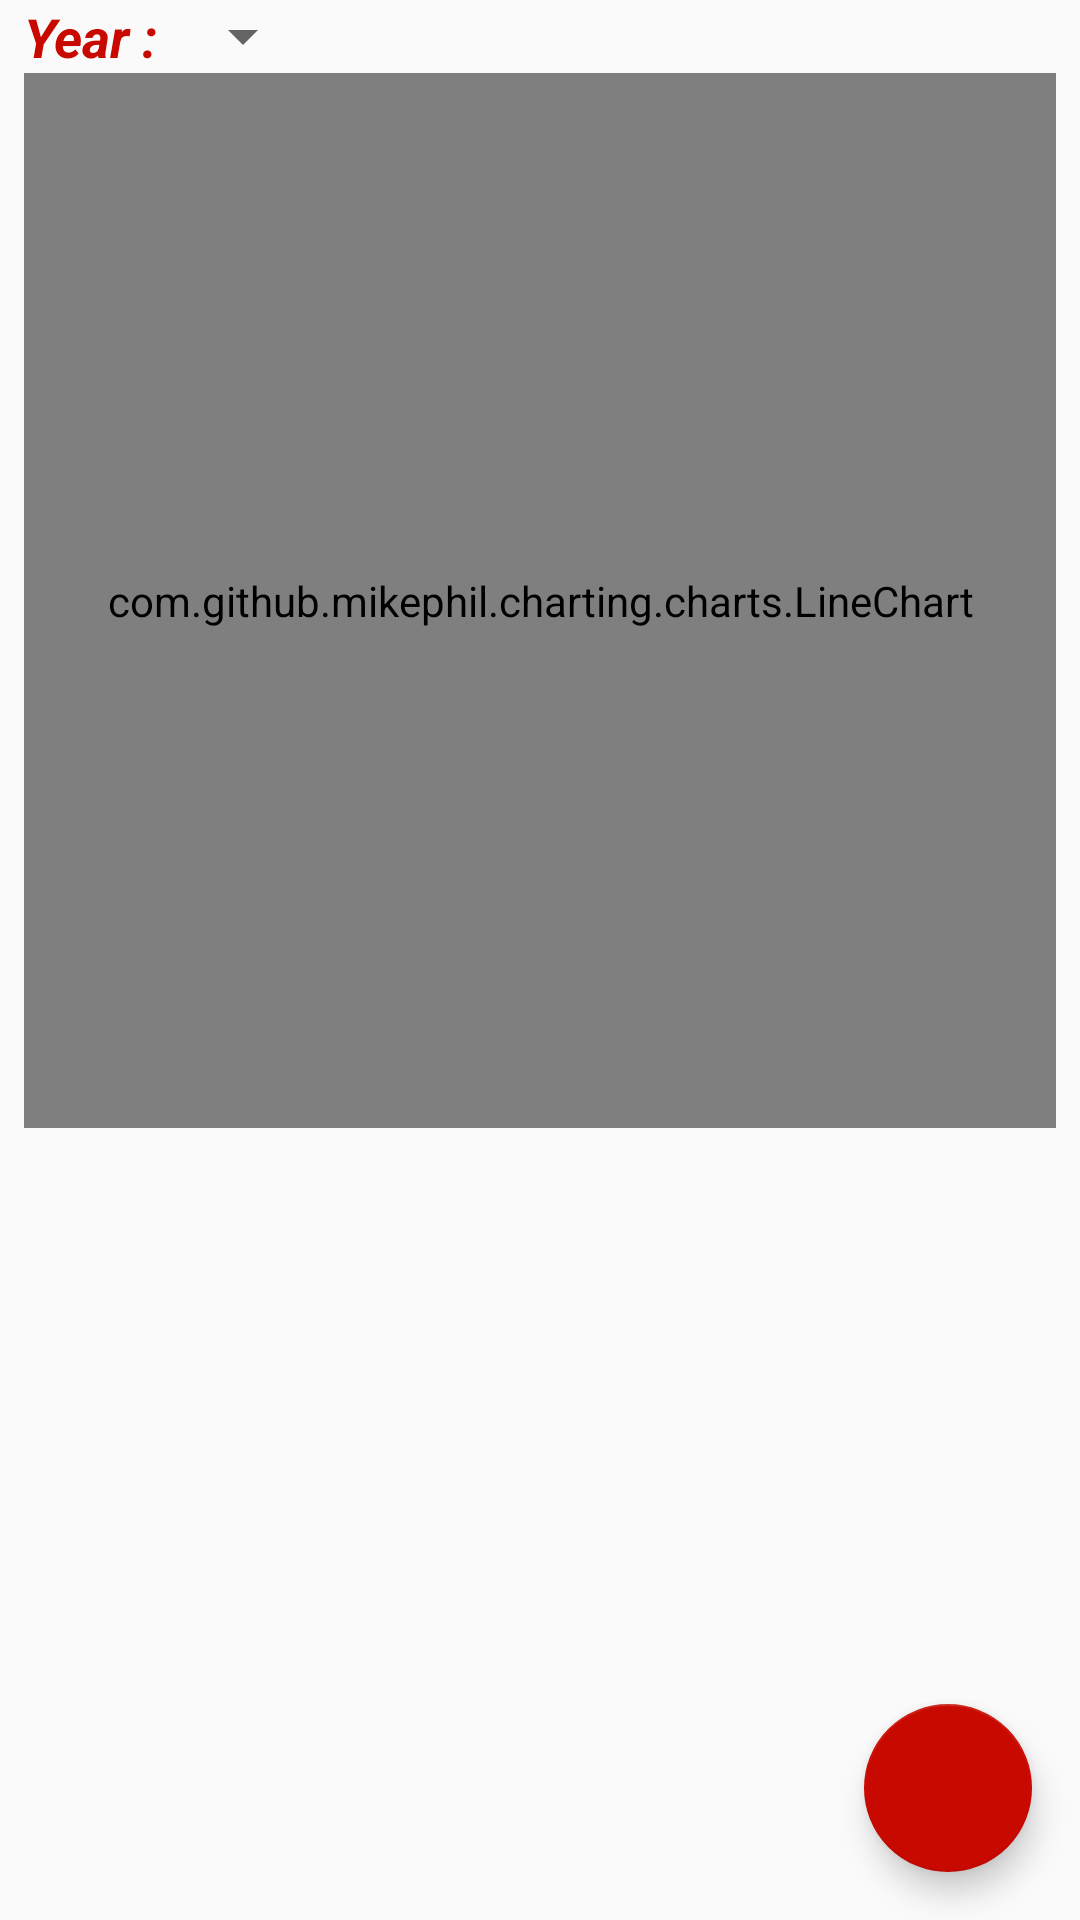

Here is an Android app screen rendered from its layout file. Give the layout XML and the strings, colors and styles it references.
<!-- AndroidManifest.xml: application theme AppTheme -->
<!-- res/layout/fragment_profile_comp_stat.xml -->
<?xml version="1.0" encoding="utf-8"?>
<FrameLayout xmlns:android="http://schemas.android.com/apk/res/android"
    xmlns:app="http://schemas.android.com/apk/res-auto"
    xmlns:tools="http://schemas.android.com/tools"
    android:layout_width="match_parent"
    android:layout_height="match_parent"
    tools:context=".Fragment.ProfileCompStatFragment">

    

    <android.support.constraint.ConstraintLayout
        android:layout_width="match_parent"
        android:layout_height="match_parent">

        <android.support.design.widget.FloatingActionButton
            android:id="@+id/fabAddAchievement"
            android:layout_width="wrap_content"
            android:layout_height="wrap_content"
            android:layout_gravity="bottom|end"
            android:layout_margin="16dp"
            android:layout_marginEnd="8dp"
            android:layout_marginBottom="8dp"
            android:visibility="visible"
            app:backgroundTint="@color/colorBg"
            app:layout_constraintBottom_toBottomOf="parent"
            app:layout_constraintEnd_toEndOf="parent"
            app:srcCompat="@drawable/ic_add_black_24dp" />

        <LinearLayout
            android:id="@+id/linearLayout5"
            android:layout_width="match_parent"
            android:layout_height="wrap_content"
            android:layout_marginStart="8dp"
            android:layout_marginEnd="8dp"
            android:orientation="horizontal"
            app:layout_constraintEnd_toEndOf="parent"
            app:layout_constraintStart_toStartOf="parent"
            app:layout_constraintTop_toTopOf="parent">

            <TextView
                android:id="@+id/textView6"
                android:layout_width="wrap_content"
                android:layout_height="wrap_content"
                android:layout_weight="0"
                android:text="Year : "
                android:textAppearance="@android:style/TextAppearance.Material.Medium"
                android:textColor="@color/colorBg"
                android:textStyle="bold|italic" />

            <Spinner
                android:id="@+id/spinYear"
                android:layout_width="wrap_content"
                android:layout_height="wrap_content"
                android:layout_weight="0"
                android:spinnerMode="dialog" />
        </LinearLayout>

        <android.support.constraint.Guideline
            android:id="@+id/guideline"
            android:layout_width="wrap_content"
            android:layout_height="wrap_content"
            android:orientation="horizontal"
            app:layout_constraintGuide_begin="0dp"
            app:layout_constraintGuide_percent="0.6"
            app:layout_constraintTop_toTopOf="parent" />

        <com.github.mikephil.charting.charts.LineChart
            android:id="@+id/chart"
            android:layout_width="match_parent"
            android:layout_height="0dp"
            android:layout_marginStart="8dp"
            android:layout_marginEnd="8dp"
            android:layout_marginBottom="8dp"
            app:layout_constraintBottom_toTopOf="@+id/guideline"
            app:layout_constraintEnd_toEndOf="parent"
            app:layout_constraintStart_toStartOf="parent"
            app:layout_constraintTop_toBottomOf="@+id/linearLayout5">

        </com.github.mikephil.charting.charts.LineChart>

        <android.support.v7.widget.RecyclerView
            android:id="@+id/rvAchievement"
            android:layout_width="match_parent"
            android:layout_height="0dp"
            android:layout_marginStart="8dp"
            android:layout_marginTop="8dp"
            android:layout_marginEnd="8dp"
            android:layout_marginBottom="8dp"
            app:layout_constraintBottom_toBottomOf="parent"
            app:layout_constraintEnd_toEndOf="parent"
            app:layout_constraintStart_toStartOf="parent"
            app:layout_constraintTop_toTopOf="@+id/guideline">

        </android.support.v7.widget.RecyclerView>

    </android.support.constraint.ConstraintLayout>

</FrameLayout>
<!-- resources referenced by this layout -->
<resources>
  <color name="colorBg">#c80900</color>
  <style name="AppTheme" parent="Base.Theme.AppCompat.Light.DarkActionBar">
          
          <item name="colorPrimary">@color/colorBg</item>
          <item name="colorPrimaryDark">@color/colorBg</item>
          <item name="colorAccent">@color/colorAccent</item>
      </style>
  <color name="colorAccent">#D81B60</color>
</resources>
